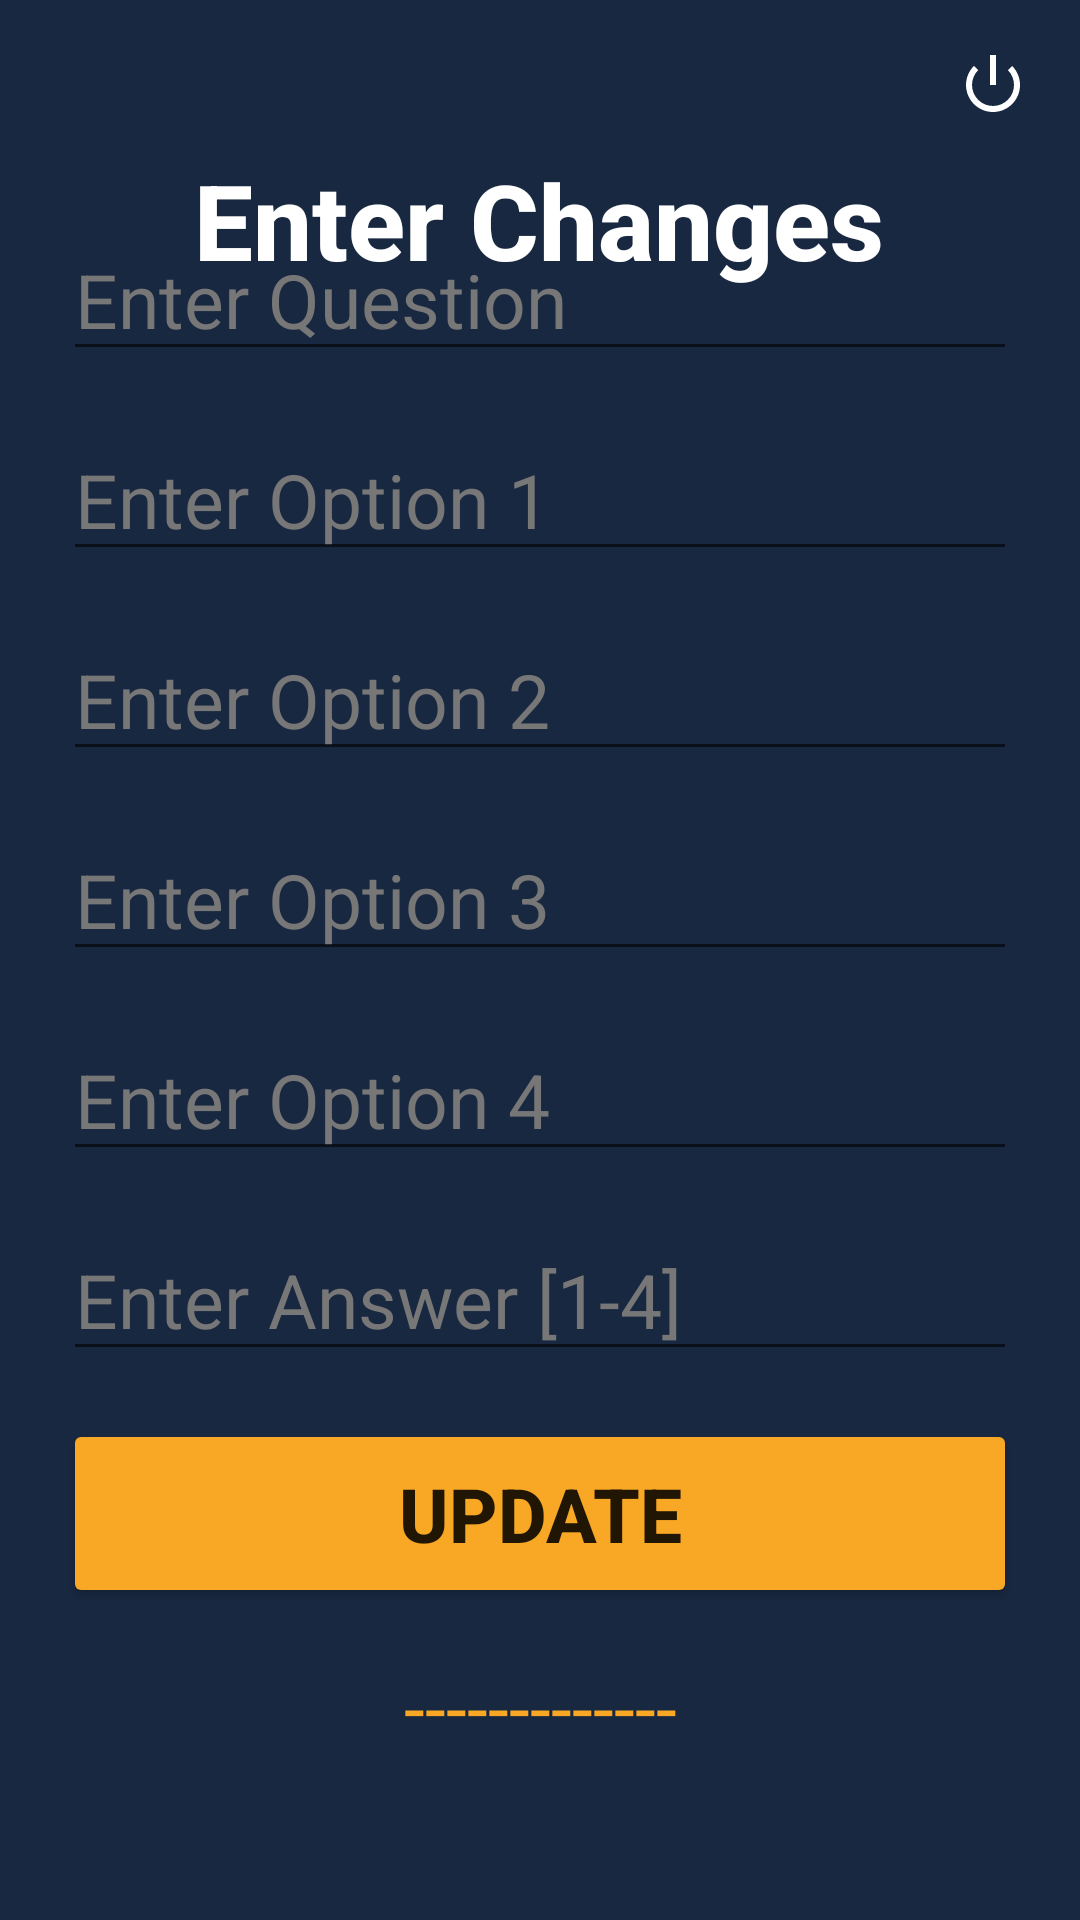

Reconstruct the res/layout file that produces this screen, plus the resources it refers to.
<!-- AndroidManifest.xml: application theme Theme.PhysicsMachineV2 -->
<!-- res/layout/activity_inputfields.xml -->
<?xml version="1.0" encoding="utf-8"?>
<androidx.constraintlayout.widget.ConstraintLayout xmlns:android="http://schemas.android.com/apk/res/android"
    xmlns:app="http://schemas.android.com/apk/res-auto"
    xmlns:tools="http://schemas.android.com/tools"
    android:layout_width="match_parent"
    android:layout_height="match_parent"
    android:background="@color/spaceBlue"
    tools:context=".activity_inputfields">

    <TextView
        android:id="@+id/inputfields_text"
        android:layout_width="300dp"
        android:layout_height="56dp"
        android:fontFamily="sans-serif-medium"
        android:gravity="center_horizontal"
        android:text="Enter Changes"
        android:textAlignment="center"
        android:textColor="@color/white"
        android:textSize="35dp"
        android:textStyle="bold"
        android:layout_marginBottom="16dp"
        app:layout_constraintBottom_toBottomOf="parent"
        app:layout_constraintEnd_toEndOf="parent"
        app:layout_constraintHorizontal_bias="0.495"
        app:layout_constraintStart_toStartOf="parent"
        app:layout_constraintTop_toTopOf="parent"
        app:layout_constraintVertical_bias="0.088" />

    <ImageButton
        android:id="@+id/inputfields_home_button"
        android:layout_width="30dp"
        android:layout_height="30dp"
        android:background="#00000000"
        android:scaleType="centerInside"
        android:src="@drawable/back"
        android:tint="#FFFFFF"
        app:layout_constraintBottom_toBottomOf="parent"
        app:layout_constraintEnd_toEndOf="parent"
        app:layout_constraintHorizontal_bias="0.041"
        app:layout_constraintStart_toStartOf="parent"
        app:layout_constraintTop_toTopOf="parent"
        app:layout_constraintVertical_bias="0.022" />

    <ImageButton
        android:id="@+id/inputfields_close_button"
        android:layout_width="30dp"
        android:layout_height="30dp"
        android:background="#00000000"
        android:src="@android:drawable/ic_lock_power_off"
        android:tint="#FFFFFF"
        app:layout_constraintBottom_toBottomOf="parent"
        app:layout_constraintEnd_toEndOf="parent"
        app:layout_constraintHorizontal_bias="0.958"
        app:layout_constraintStart_toStartOf="parent"
        app:layout_constraintTop_toTopOf="parent"
        app:layout_constraintVertical_bias="0.022" />

    <LinearLayout
        android:layout_width="350dp"
        android:layout_height="600dp"
        android:orientation="vertical"

        app:layout_constraintBottom_toBottomOf="parent"
        app:layout_constraintEnd_toEndOf="parent"
        app:layout_constraintStart_toStartOf="parent"
        app:layout_constraintTop_toBottomOf="@+id/inputfields_text">

        <EditText
            android:id="@+id/Question_editText"
            android:layout_width="match_parent"
            android:layout_height="wrap_content"
            android:layout_marginLeft="16dp"
            android:layout_marginRight="16dp"
            android:layout_marginBottom="16dp"
            android:ems="10"
            android:hint="@string/enterquestion"
            android:inputType="textPersonName"
            android:textAllCaps="false"
            android:textColor="#FFFFFF"
            android:textColorHint="#777777"
            android:textSize="25dp" />

        <EditText
            android:id="@+id/Option1_editText"
            android:layout_width="match_parent"
            android:layout_height="wrap_content"
            android:layout_marginLeft="16dp"
            android:layout_marginRight="16dp"
            android:layout_marginBottom="16dp"
            android:ems="10"
            android:hint="@string/enterchoice1"
            android:inputType="textPersonName"
            android:textColor="#FFFFFF"
            android:textColorHint="#777777"
            android:textSize="25dp" />

        <EditText
            android:id="@+id/Option2_editText"
            android:layout_width="match_parent"
            android:layout_height="wrap_content"
            android:layout_marginLeft="16dp"
            android:layout_marginRight="16dp"
            android:layout_marginBottom="16dp"
            android:ems="10"
            android:hint="@string/enterchoice2"
            android:inputType="textPersonName"
            android:textColor="#FFFFFF"
            android:textColorHint="#777777"
            android:textSize="25dp" />

        <EditText
            android:id="@+id/Option3_editText"
            android:layout_width="match_parent"
            android:layout_height="wrap_content"
            android:layout_marginLeft="16dp"
            android:layout_marginRight="16dp"
            android:layout_marginBottom="16dp"
            android:ems="10"
            android:hint="@string/enterchoice3"
            android:inputType="textPersonName"
            android:textColor="#FFFFFF"
            android:textColorHint="#777777"
            android:textSize="25dp" />

        <EditText
            android:id="@+id/Option4_editText"
            android:layout_width="match_parent"
            android:layout_height="wrap_content"
            android:layout_marginLeft="16dp"
            android:layout_marginRight="16dp"
            android:layout_marginBottom="16dp"
            android:ems="10"
            android:hint="@string/enterchoice4"
            android:inputType="textPersonName"
            android:textColor="#FFFFFF"
            android:textColorHint="#777777"
            android:textSize="25dp" />

        <EditText
            android:id="@+id/Answer_editText"
            android:layout_width="match_parent"
            android:layout_height="wrap_content"
            android:layout_marginLeft="16dp"
            android:layout_marginRight="16dp"
            android:layout_marginBottom="16dp"
            android:ems="10"
            android:hint="@string/enteranswer"
            android:inputType="textPersonName"
            android:textColor="#FFFFFF"
            android:textColorHint="#777777"
            android:textSize="25dp" />

        <Button
            android:id="@+id/Update_Button"
            android:layout_width="match_parent"
            android:layout_height="63dp"
            android:layout_marginLeft="16dp"
            android:layout_marginRight="16dp"
            android:layout_marginBottom="16dp"
            android:text="Update"
            android:textSize="25dp"
            android:textStyle="bold"
            app:backgroundTint="#F9A825"
            app:cornerRadius="20dp" />

        <TextView
            android:id="@+id/numquestion_text"
            android:layout_width="match_parent"
            android:layout_height="wrap_content"
            android:layout_marginLeft="16dp"
            android:layout_marginRight="16dp"
            android:layout_marginBottom="16dp"
            android:textAlignment="center"
            android:textSize="25dp"
            android:gravity="center"
            android:textColor="#F9A825"
            android:text="-------------" />
    </LinearLayout>

</androidx.constraintlayout.widget.ConstraintLayout>
<!-- resources referenced by this layout -->
<resources>
  <color name="spaceBlue">#192841</color>
  <color name="white">#FFFFFFFF</color>
  <string name="enteranswer">Enter Answer [1-4]</string>
  <string name="enterchoice1">Enter Option 1</string>
  <string name="enterchoice2">Enter Option 2</string>
  <string name="enterchoice3">Enter Option 3</string>
  <string name="enterchoice4">Enter Option 4</string>
  <string name="enterquestion">Enter Question</string>
  <style name="Theme.PhysicsMachineV2" parent="Theme.MaterialComponents.DayNight.DarkActionBar">
          
          <item name="colorPrimary">@color/purple_500</item>
          <item name="colorPrimaryVariant">@color/gray</item>
          <item name="colorOnPrimary">@color/white</item>
          
          <item name="colorSecondary">@color/teal_200</item>
          <item name="colorSecondaryVariant">@color/teal_700</item>
          <item name="colorOnSecondary">@color/black</item>
          
          <item name="android:statusBarColor" tools:targetApi="l">?attr/colorPrimaryVariant</item>
          
      </style>
  <color name="purple_500">#FF6200EE</color>
  <color name="gray">#DCDCDC</color>
  <color name="teal_200">#FF03DAC5</color>
  <color name="teal_700">#FF018786</color>
  <color name="black">#FF000000</color>
</resources>
